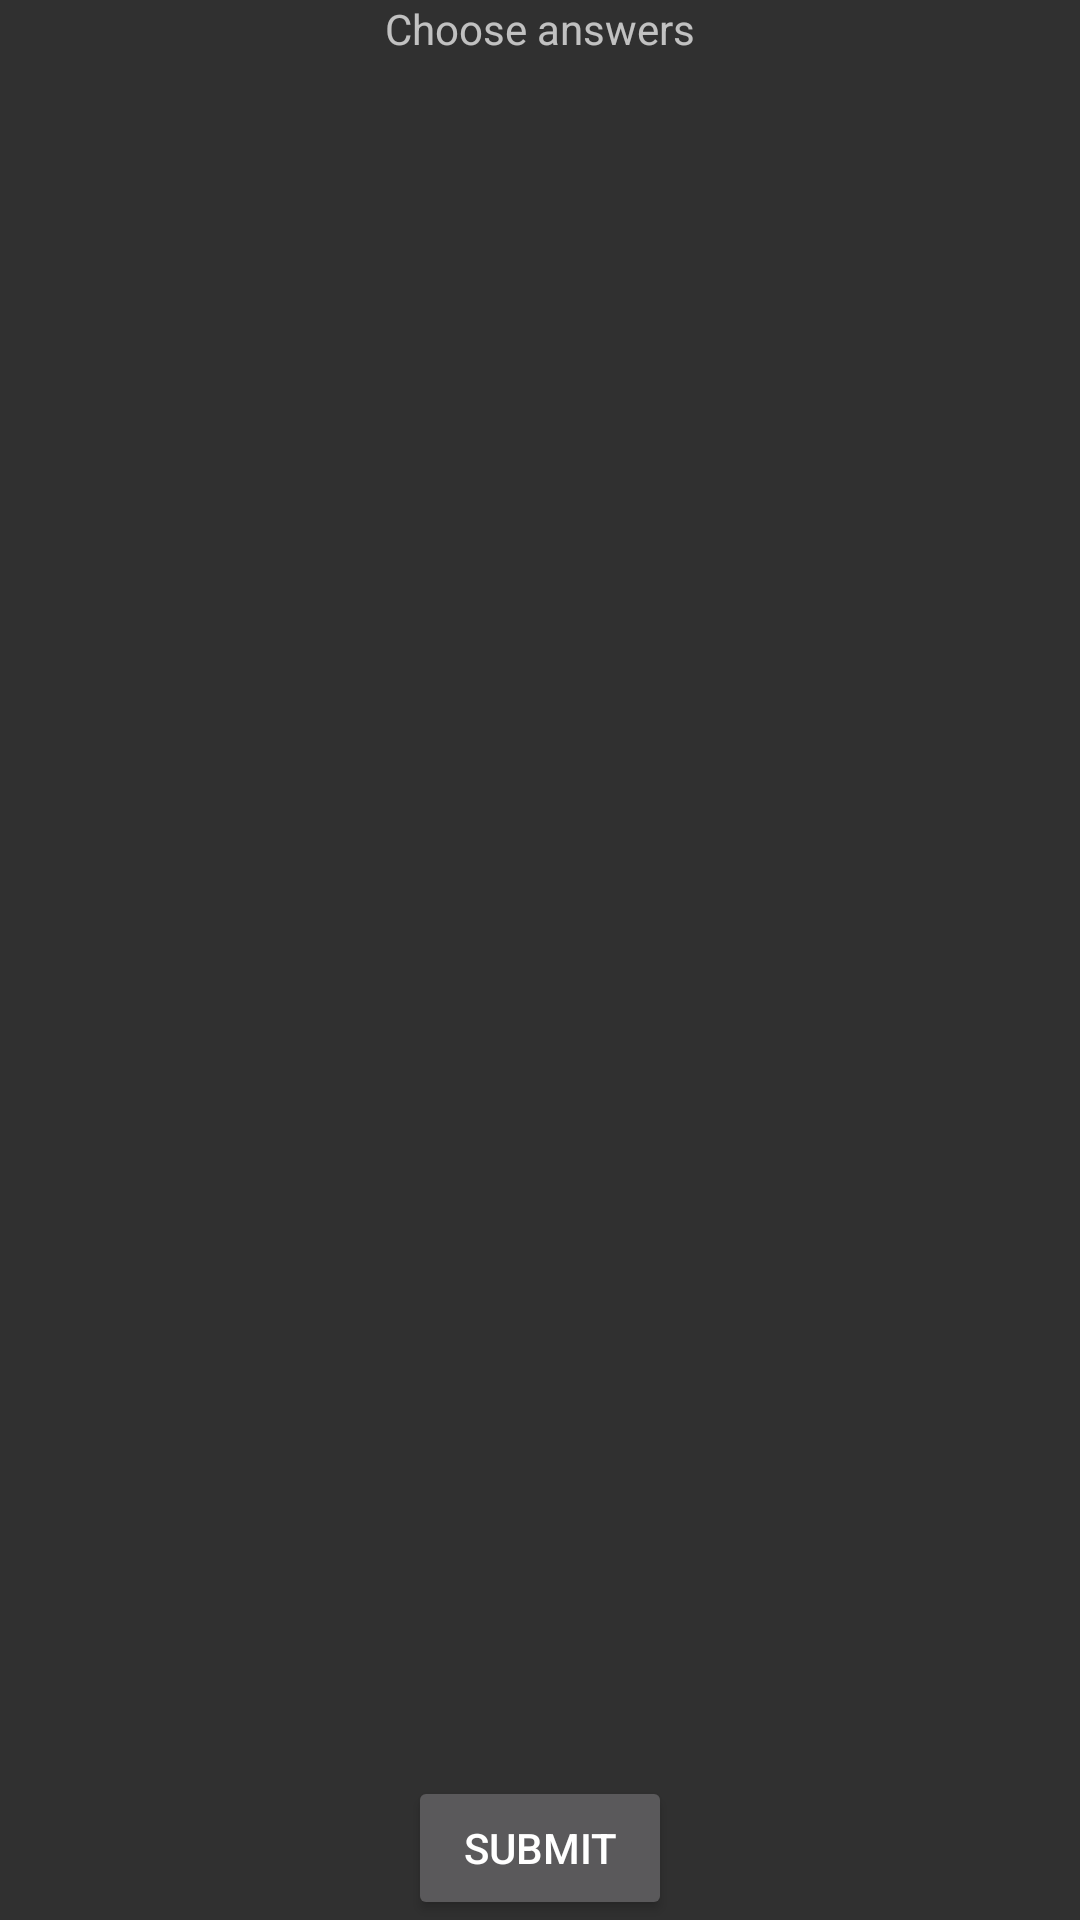

Here is an Android app screen rendered from its layout file. Give the layout XML and the strings, colors and styles it references.
<!-- AndroidManifest.xml: application theme AppTheme -->
<!-- res/layout/view_choose.xml -->
<?xml version="1.0" encoding="utf-8"?>
<LinearLayout
    xmlns:android="http://schemas.android.com/apk/res/android"
    android:id="@+id/viewChoose"
    android:orientation="vertical"
    android:layout_width="match_parent"
    android:layout_height="match_parent">

    <TextView
        android:layout_width="wrap_content"
        android:layout_height="wrap_content"
        android:text="Choose answers"
        android:id="@+id/textView"
        android:layout_gravity="center_horizontal" />
    <TextView
        android:layout_width="wrap_content"
        android:layout_height="wrap_content"
        android:id="@+id/textWhoIsMasterChoose"
        android:layout_gravity="center_horizontal"/>
    <ListView
        android:layout_width="wrap_content"
        android:layout_height="wrap_content"
        android:id="@+id/answersView"
        android:layout_weight="1"/>

    <Button
        android:layout_width="wrap_content"
        android:layout_height="wrap_content"
        android:text="Submit"
        android:id="@+id/chooseSubmitButton"
        android:layout_gravity="center_horizontal" />
</LinearLayout>
<!-- resources referenced by this layout -->
<resources>
  <style name="AppTheme" parent="Theme.AppCompat.NoActionBar">
          <item name="android:windowFullscreen">true</item>
      </style>
</resources>
